The GitHub repository afka2d/chesscog contains a labelled image folder "pieces" with 12 categories: black bishop, black king, black knight, black pawn, black queen, black rook, white bishop, white king, white knight, white pawn, white queen, white rook. Examples follow, each with its label.

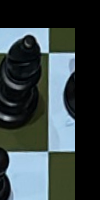
Label: black knight

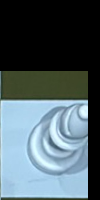
Label: white king

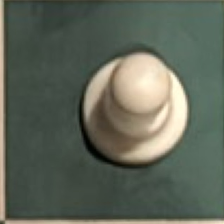
Label: white pawn

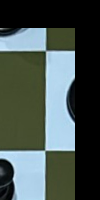
Label: black queen

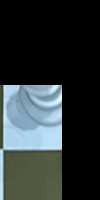
Label: white knight

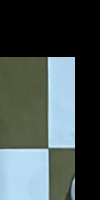
Label: white rook
